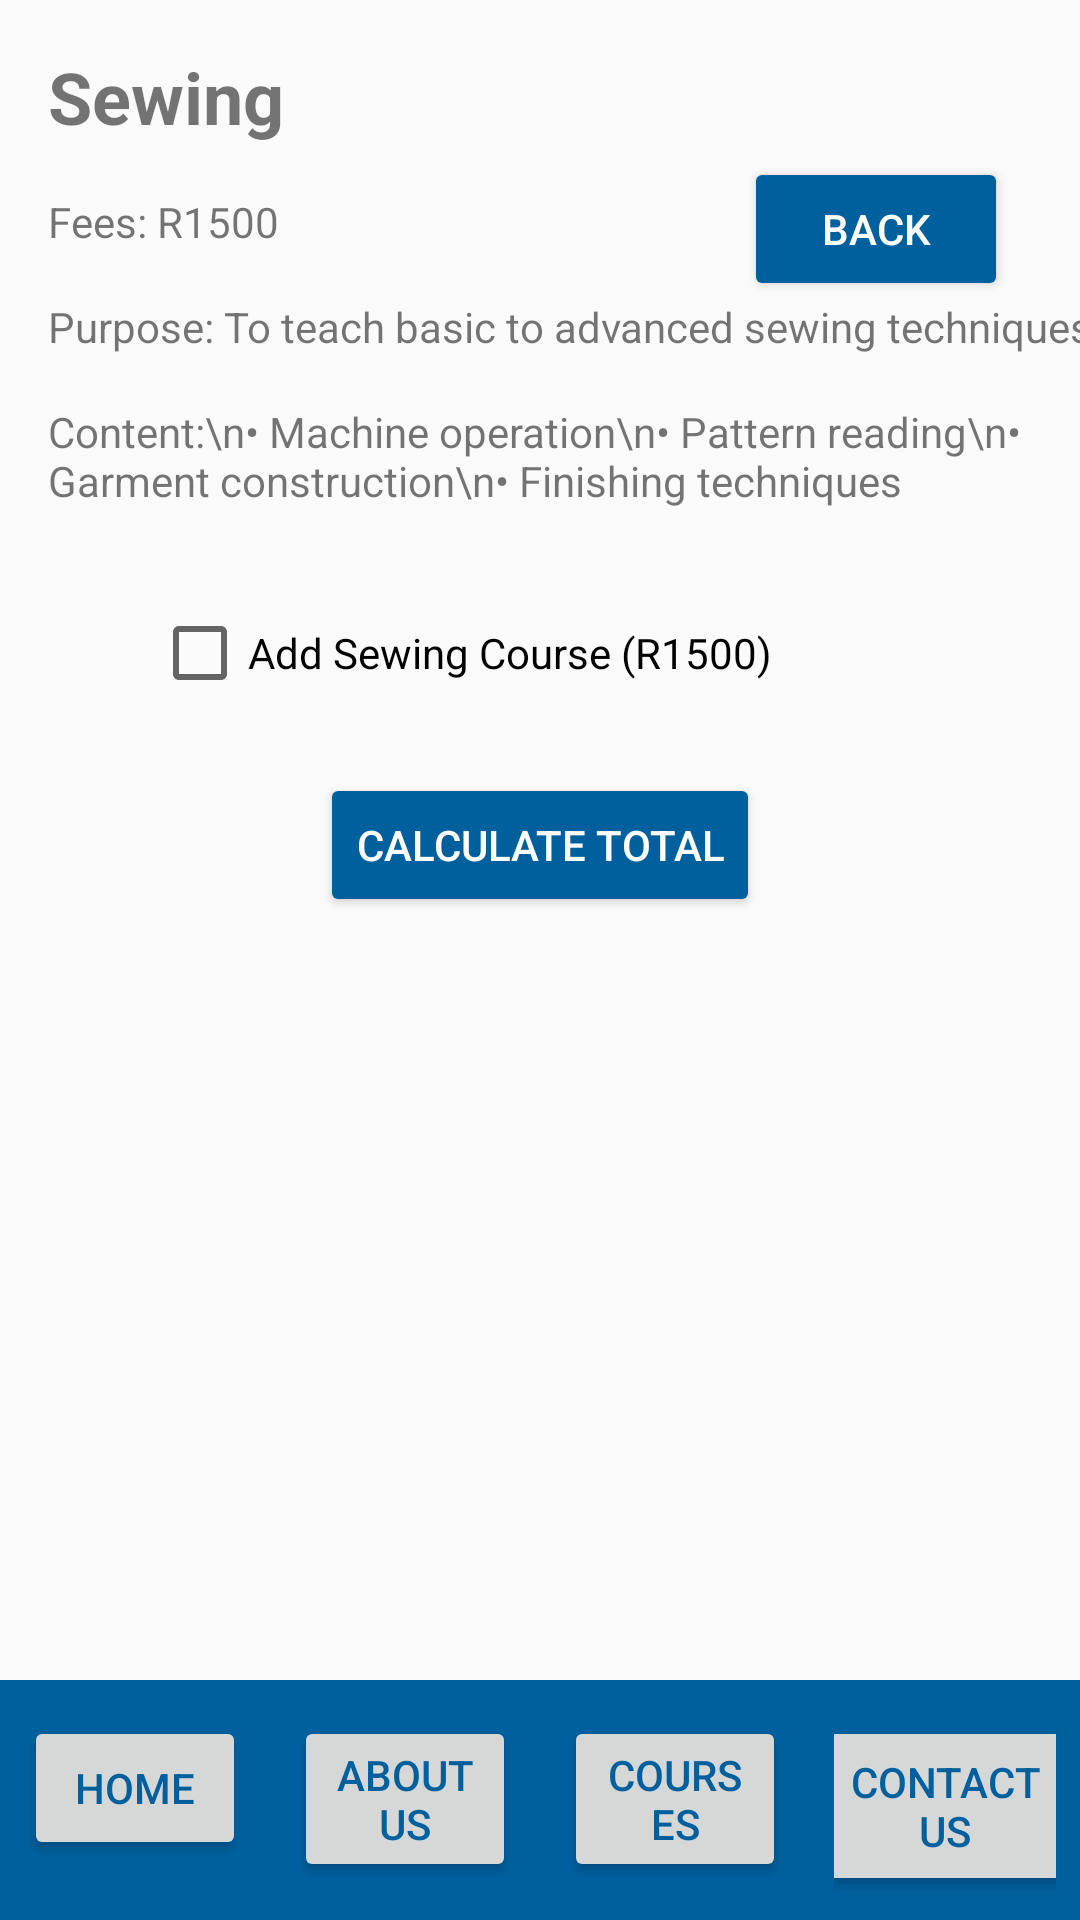

This screen was rendered from an Android layout file. Write that file and the resources it references.
<!-- AndroidManifest.xml: application theme Theme.EmpoweringTheNationFinal -->
<!-- res/layout/activity_sewing.xml -->
<?xml version="1.0" encoding="utf-8"?>
<androidx.constraintlayout.widget.ConstraintLayout xmlns:android="http://schemas.android.com/apk/res/android"
    xmlns:app="http://schemas.android.com/apk/res-auto"
    xmlns:tools="http://schemas.android.com/tools"
    android:layout_width="match_parent"
    android:layout_height="match_parent">

    <TextView
        android:id="@+id/course_title"
        android:layout_width="wrap_content"
        android:layout_height="wrap_content"
        android:text="Sewing"
        android:textSize="24sp"
        android:textStyle="bold"
        app:layout_constraintTop_toTopOf="parent"
        app:layout_constraintStart_toStartOf="parent"
        android:layout_margin="16dp"/>

    <TextView
        android:id="@+id/course_fees"
        android:layout_width="wrap_content"
        android:layout_height="wrap_content"
        android:text="Fees: R1500"
        app:layout_constraintTop_toBottomOf="@id/course_title"
        app:layout_constraintStart_toStartOf="parent"
        android:layout_margin="16dp"/>

    <TextView
        android:id="@+id/course_purpose"
        android:layout_width="wrap_content"
        android:layout_height="wrap_content"
        android:text="Purpose: To teach basic to advanced sewing techniques."
        app:layout_constraintTop_toBottomOf="@id/course_fees"
        app:layout_constraintStart_toStartOf="parent"
        android:layout_margin="16dp"/>

    <TextView
        android:id="@+id/course_content"
        android:layout_width="0dp"
        android:layout_height="wrap_content"
        android:text="Content:\n• Machine operation\n• Pattern reading\n• Garment construction\n• Finishing techniques"
        app:layout_constraintTop_toBottomOf="@id/course_purpose"
        app:layout_constraintStart_toStartOf="parent"
        app:layout_constraintEnd_toEndOf="parent"
        android:layout_margin="16dp"/>

    
    <CheckBox
        android:id="@+id/select_sewing_course"
        android:layout_width="259dp"
        android:layout_height="48dp"
        android:layout_marginTop="24dp"
        android:text="Add Sewing Course (R1500)"
        app:layout_constraintEnd_toEndOf="parent"
        app:layout_constraintStart_toStartOf="parent"
        app:layout_constraintTop_toBottomOf="@id/course_content" />

    
    <Button
        android:id="@+id/calculate_button"
        android:layout_width="wrap_content"
        android:layout_height="wrap_content"
        android:text="CALCULATE TOTAL"
        android:backgroundTint="#00609e"
        android:textColor="#FFFFFF"
        android:layout_marginTop="16dp"
        app:layout_constraintTop_toBottomOf="@id/select_sewing_course"
        app:layout_constraintStart_toStartOf="parent"
        app:layout_constraintEnd_toEndOf="parent" />

    
    <TextView
        android:id="@+id/result_text_view"
        android:layout_width="wrap_content"
        android:layout_height="wrap_content"
        android:textSize="16sp"
        android:textColor="#000000"
        android:layout_marginTop="16dp"
        app:layout_constraintTop_toBottomOf="@id/calculate_button"
        app:layout_constraintStart_toStartOf="parent"
        app:layout_constraintEnd_toEndOf="parent"/>

    <ImageView
        android:id="@+id/first_aid_image"
        android:layout_width="wrap_content"
        android:layout_height="500dp"
        android:layout_marginTop="16dp"
        android:src="@drawable/sewing"
        android:contentDescription="Image related to First Aid"
        app:layout_constraintTop_toBottomOf="@id/result_text_view"
        app:layout_constraintStart_toStartOf="parent"
        app:layout_constraintEnd_toEndOf="parent" />

    
    <Button
        android:id="@+id/back_button"
        android:layout_width="wrap_content"
        android:layout_height="wrap_content"
        android:layout_marginTop="4dp"
        android:layout_marginEnd="24dp"
        android:backgroundTint="#00609e"
        android:text="Back"
        android:textColor="#FFFFFF"
        app:layout_constraintEnd_toEndOf="parent"
        app:layout_constraintTop_toBottomOf="@id/course_title" />

    
    <LinearLayout
        android:id="@+id/bottom_nav"
        android:layout_width="match_parent"
        android:layout_height="wrap_content"
        android:orientation="horizontal"
        android:background="#00609e"
        app:layout_constraintBottom_toBottomOf="parent"
        app:layout_constraintStart_toStartOf="parent"
        app:layout_constraintEnd_toEndOf="parent">

        <LinearLayout
            android:layout_width="0dp"
            android:layout_height="wrap_content"
            android:layout_weight="1"
            android:gravity="center"
            android:orientation="vertical"
            android:padding="8dp">

            <ImageView
                android:layout_width="wrap_content"
                android:layout_height="wrap_content"
                android:src="@drawable/ic_star"
                android:contentDescription="Home"
                android:layout_marginBottom="4dp"/>

            <Button
                android:id="@+id/home_button"
                android:layout_width="wrap_content"
                android:layout_height="wrap_content"
                android:text="Home"
                android:textColor="#00609e"/>
        </LinearLayout>

        <LinearLayout
            android:layout_width="0dp"
            android:layout_height="wrap_content"
            android:layout_weight="1"
            android:gravity="center"
            android:orientation="vertical"
            android:padding="8dp">

            <ImageView
                android:layout_width="wrap_content"
                android:layout_height="wrap_content"
                android:src="@drawable/ic_star"
                android:contentDescription="About Us"
                android:layout_marginBottom="4dp"/>

            <Button
                android:id="@+id/about_button"
                android:layout_width="wrap_content"
                android:layout_height="wrap_content"
                android:text="About Us"
                android:textColor="#00609e"/>
        </LinearLayout>

        <LinearLayout
            android:layout_width="0dp"
            android:layout_height="wrap_content"
            android:layout_weight="1"
            android:gravity="center"
            android:orientation="vertical"
            android:padding="8dp">

            <ImageView
                android:layout_width="wrap_content"
                android:layout_height="wrap_content"
                android:src="@drawable/ic_star"
                android:contentDescription="Courses"
                android:layout_marginBottom="4dp"/>

            <Button
                android:id="@+id/courses_button"
                android:layout_width="wrap_content"
                android:layout_height="wrap_content"
                android:text="Courses"
                android:textColor="#00609e"/>
        </LinearLayout>

        <LinearLayout
            android:layout_width="0dp"
            android:layout_height="wrap_content"
            android:layout_weight="1"
            android:gravity="center"
            android:orientation="vertical"
            android:padding="8dp">

            <ImageView
                android:layout_width="wrap_content"
                android:layout_height="wrap_content"
                android:src="@drawable/ic_star"
                android:contentDescription="Contact Us"
                android:layout_marginBottom="4dp"/>

            <Button
                android:id="@+id/contact_button"
                android:layout_width="103dp"
                android:layout_height="60dp"
                android:text="Contact Us"
                android:textColor="#00609e" />
        </LinearLayout>

    </LinearLayout>

</androidx.constraintlayout.widget.ConstraintLayout>
<!-- resources referenced by this layout -->
<resources>
  <style name="Theme.EmpoweringTheNationFinal" parent="Base.Theme.EmpoweringTheNationFinal" />
  <style name="Base.Theme.EmpoweringTheNationFinal" parent="Theme.AppCompat.Light.NoActionBar">
          
          
      </style>
</resources>
